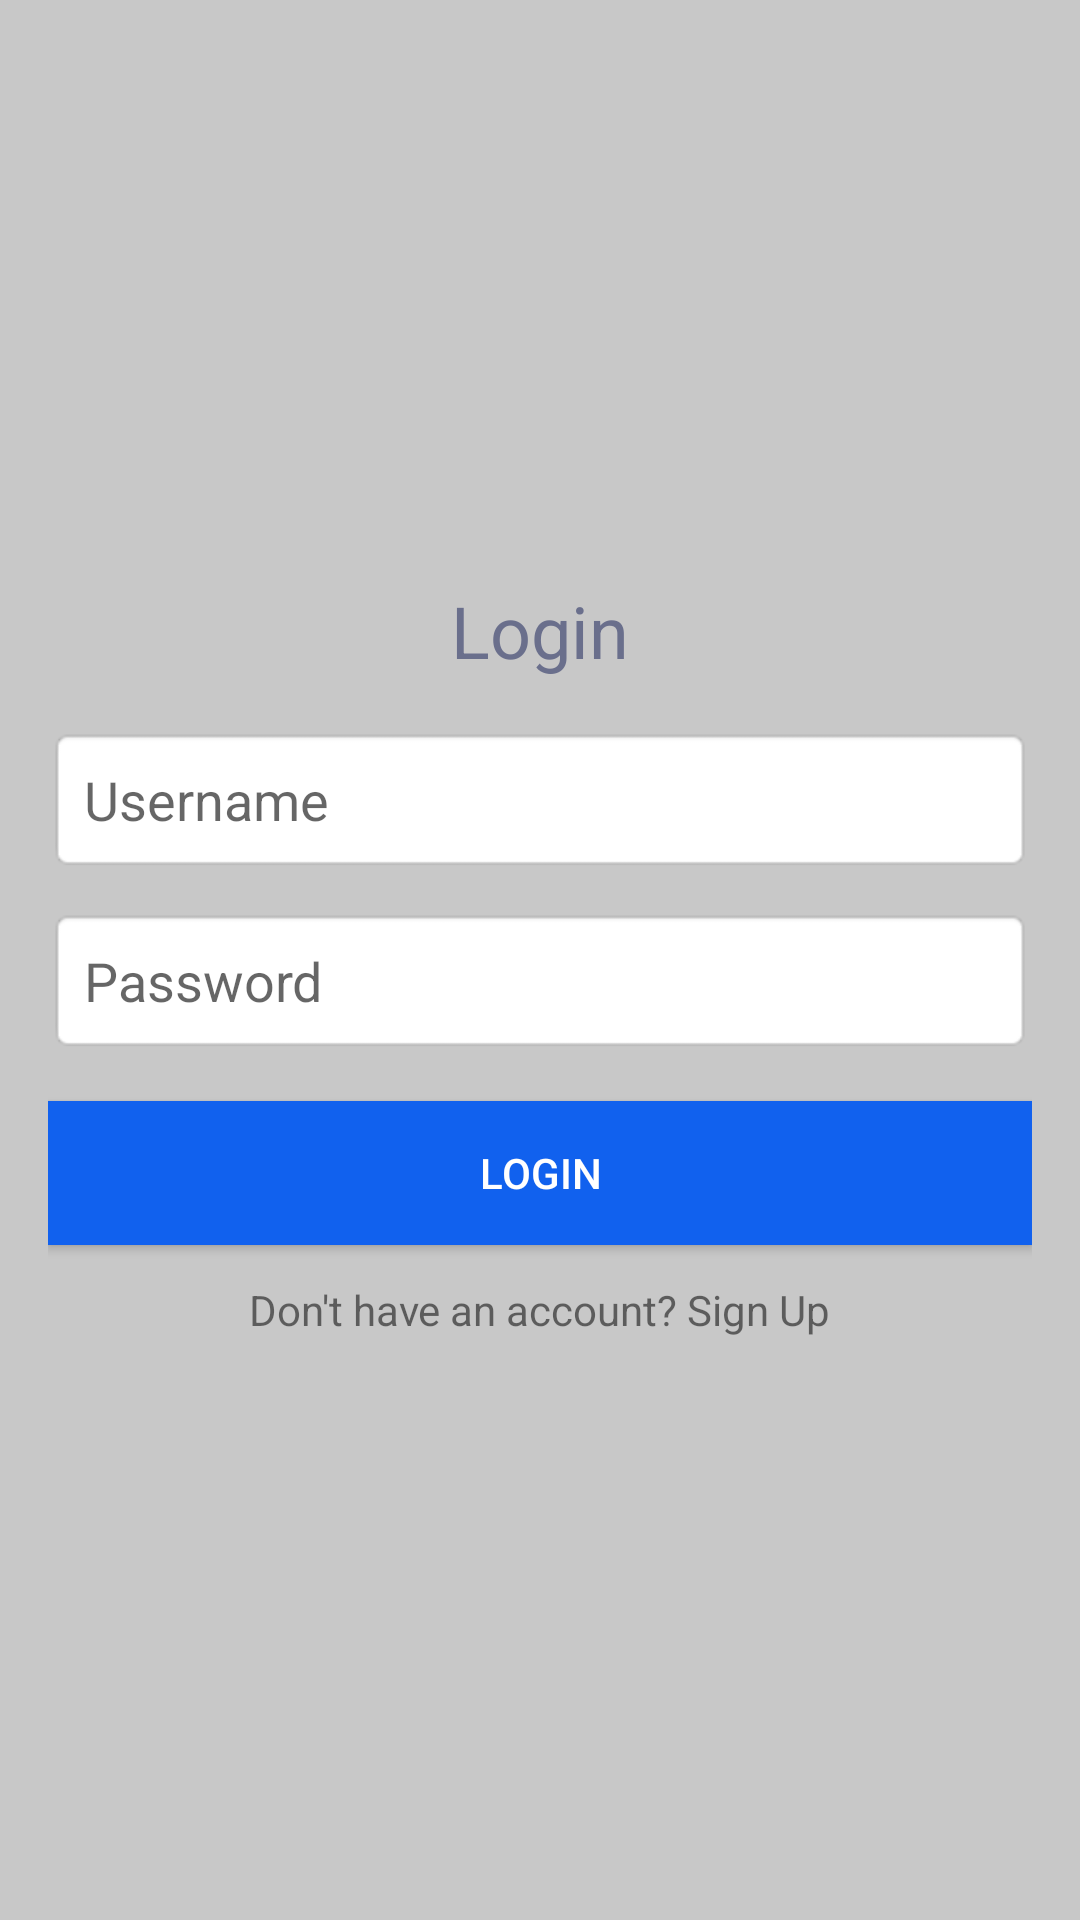

Produce the Android XML layout that renders to this screen, including the resource entries it uses.
<!-- AndroidManifest.xml: application theme Theme.SmartFeeder -->
<!-- res/layout/activity_login.xml -->
<?xml version="1.0" encoding="utf-8"?>
<LinearLayout
    xmlns:android="http://schemas.android.com/apk/res/android"
    android:layout_width="match_parent"
    android:layout_height="match_parent"
    android:orientation="vertical"
    android:padding="16dp"
    android:gravity="center"
    android:background="@color/background_gray">

    <TextView
        android:layout_width="wrap_content"
        android:layout_height="wrap_content"
        android:text="Login"
        style="@style/LoginTitle"
        android:layout_gravity="center"
        android:layout_marginBottom="16dp"/>

    <EditText
        android:id="@+id/usernameInput"
        android:layout_width="match_parent"
        android:layout_height="wrap_content"
        android:hint="Username"
        style="@style/LoginEditText"
        android:layout_marginBottom="12dp"/>

    <EditText
        android:id="@+id/passwordInput"
        android:layout_width="match_parent"
        android:layout_height="wrap_content"
        android:hint="Password"
        android:inputType="textPassword"
        style="@style/LoginEditText"
        android:layout_marginBottom="16dp"/>

    <Button
        android:id="@+id/loginButton"
        android:layout_width="match_parent"
        android:layout_height="wrap_content"
        android:text="Login"
        style="@style/LoginButton"
        android:layout_marginBottom="12dp"/>

    <TextView
        android:id="@+id/signupLink"
        android:layout_width="wrap_content"
        android:layout_height="wrap_content"
        android:text="Don't have an account? Sign Up"
        android:layout_gravity="center"/>
</LinearLayout>
<!-- resources referenced by this layout -->
<resources>
  <color name="background_gray">#c8c8c8</color>
  <style name="LoginButton">
          <item name="android:background">@color/button_blue</item>
          <item name="android:textColor">@color/text_white</item>
          <item name="android:padding">12dp</item>
      </style>
  <style name="LoginEditText">
          <item name="android:padding">12dp</item>
          <item name="android:background">@android:drawable/editbox_background</item>
          <item name="android:textColor">@color/text_gray</item>
      </style>
  <style name="LoginTitle">
          <item name="android:textSize">24sp</item>
          <item name="android:textColor">@color/text_gray</item>
      </style>
  <style name="Theme.SmartFeeder" parent="Theme.MaterialComponents.DayNight.DarkActionBar">
          
          <item name="colorPrimary">@color/purple_500</item>
          <item name="colorPrimaryVariant">@color/purple_700</item>
          <item name="colorOnPrimary">@color/white</item>
          
          <item name="colorSecondary">@color/teal_200</item>
          <item name="colorSecondaryVariant">@color/teal_700</item>
          <item name="colorOnSecondary">@color/black</item>
          
          <item name="android:statusBarColor">?attr/colorPrimaryVariant</item>
          
      </style>
  <color name="button_blue">#1161ee</color>
  <color name="text_white">#ffffff</color>
  <color name="text_gray">#6a6f8c</color>
  <color name="purple_500">#FF6200EE</color>
  <color name="purple_700">#FF3700B3</color>
  <color name="white">#FFFFFFFF</color>
  <color name="teal_200">#FF03DAC5</color>
  <color name="teal_700">#FF018786</color>
  <color name="black">#FF000000</color>
</resources>
